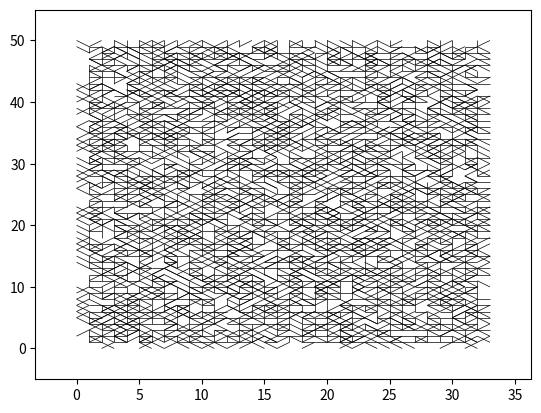

Source code (Python):
import numpy as np
import matplotlib.pyplot as plt
from matplotlib.collections import LineCollection
import os

def plot_network(edges):

     lc = LineCollection(edges, linewidths=0.5, colors='black')
     fig, ax = plt.subplots()
     ax.add_collection(lc)
     ax.autoscale()
     ax.margins(0.1)
     # path = os.path.dirname(os.path.dirname(os.path.realpath(__file__)))
     
     plt.savefig("grid1.png")


def generate_grid(grid_len, grid_height, cell_len, cell_height):
    """

    :param grid_len: grid's length
    :param grid_height: grid's width
    :param cell_len: cell's length
    :param cell_height: cell's width
    :return:
    """
    # cols = int(l/a)
    # rows = int(w/b)

    """
    x = np.array([0,1,2]) 
    y = np.array([2,4,6])
    
    take advantage of broadcasting, to make a 2dim array of diffs
    dx = x[..., np.newaxis] - x[np.newaxis, ...]
    dy = y[..., np.newaxis] - y[np.newaxis, ...]
    
    """
    x = np.arange(0, grid_len, cell_len)
    y = np.arange(0, grid_height, cell_height)
    print(x)
    print(y)

    dx = np.abs(x[..., np.newaxis] - x[np.newaxis, ...])
    dy = np.abs(y[..., np.newaxis] - y[np.newaxis, ...])

    print(dx)
    print(dy)
    # m = np.zeros((rows, cols))
    # m = np.array([[j*b+i*a for i in range(cols)] for j in range(rows)])
    #
    # m + m.T - np.diag(m)
    #


def gre(grid_len, grid_height, cell_len, cell_height, p, q):

    cols = int(grid_len/cell_len)
    rows = int(grid_height/cell_height)
    # keep border edges, iterate left to right,bottom  to  top:
    #  - remove horizontal  edge with prob (1−p)
    #  - remove vertical edge e(i,0)(i,1) with the probab p(1−p)
    #  - remove a vertical edge e(i,j)(i,j+1) with probability (1−p) if exists e(i,j)(i+1,j)
    # For each vertex where both i and j are odd, generate diagonal edges with the probability q.
    edges = []
    edges.extend([((i, 0), (i+1, 0)) for i in range(rows)])
    edges.extend([((i, cols),(i+1, cols)) for i in range(rows)])
    # vertical borders
    edges.extend([((0, i), (0, i+1)) for i in range(cols)])
    edges.extend([((rows, i), (rows, i+1)) for i in range(cols)])

    edges = set([])
    for i in range(1, rows):
        for j in range(1, cols):
   # horizontal edges
            if np.random.uniform() > p:
                edges.add(((i,j),(i+1,j)))

            # vertical edges
            if j == 0 and np.random.uniform() > p*(1-p):
                edges.add(((i,j),(i,j+1)))

            if j > 0 and not ((i,j),(i+1)) in edges and np.random.uniform() > p:
                edges.add(((i,j),(i,j+1)))

            # diagonals
            if np.random.uniform() > q:
                edges.add(((i,j),(i+1, j+1)))
            if np.random.uniform() > q:
                 edges.add(((i,j),(i-1, j-1)))
            if np.random.uniform() > q:
                edges.add(((i,j),(i-1, j+1)))
            if np.random.uniform() > q:
                edges.add(((i,j),(i+1, j-1)))

    plot_network(edges)

gre(10, 10, 0.2, 0.3, 0.35, 0.56)